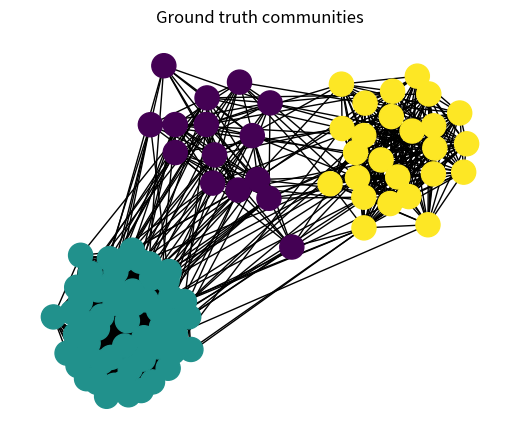

This chart was generated by the following Python code: (Note: this script raises an exception after producing the figure.)
"""create graph for simple example"""
import matplotlib.pyplot as plt
import networkx as nx


def create_sbm():
    """simple test"""
    # set a simple SBM model
    sizes = [15, 55, 25]
    probs = [[0.7, 0.08, 0.10], [0.08, 0.8, 0.02], [0.10, 0.02, 0.80]]

    graph = nx.stochastic_block_model(sizes, probs, seed=0)

    # need to set the weights to 1
    for i, j in graph.edges():
        graph[i][j]["weight"] = 1

    # ground truth
    community_labels = [graph.nodes[i]["block"] for i in graph]

    # spring layout
    pos = nx.spring_layout(graph, weight=None, scale=1)
    for u in graph:
        graph.nodes[u]["pos"] = pos[u]

    # draw the graph with ground truth
    plt.figure(figsize=(5, 4))
    nx.draw(graph, pos=pos, node_color=community_labels)
    plt.title("Ground truth communities")
    plt.savefig("ground_truth.png", bbox_inches="tight")
    nx.write_gpickle(graph, "sbm_graph.gpickle")


if __name__ == "__main__":
    create_sbm()
